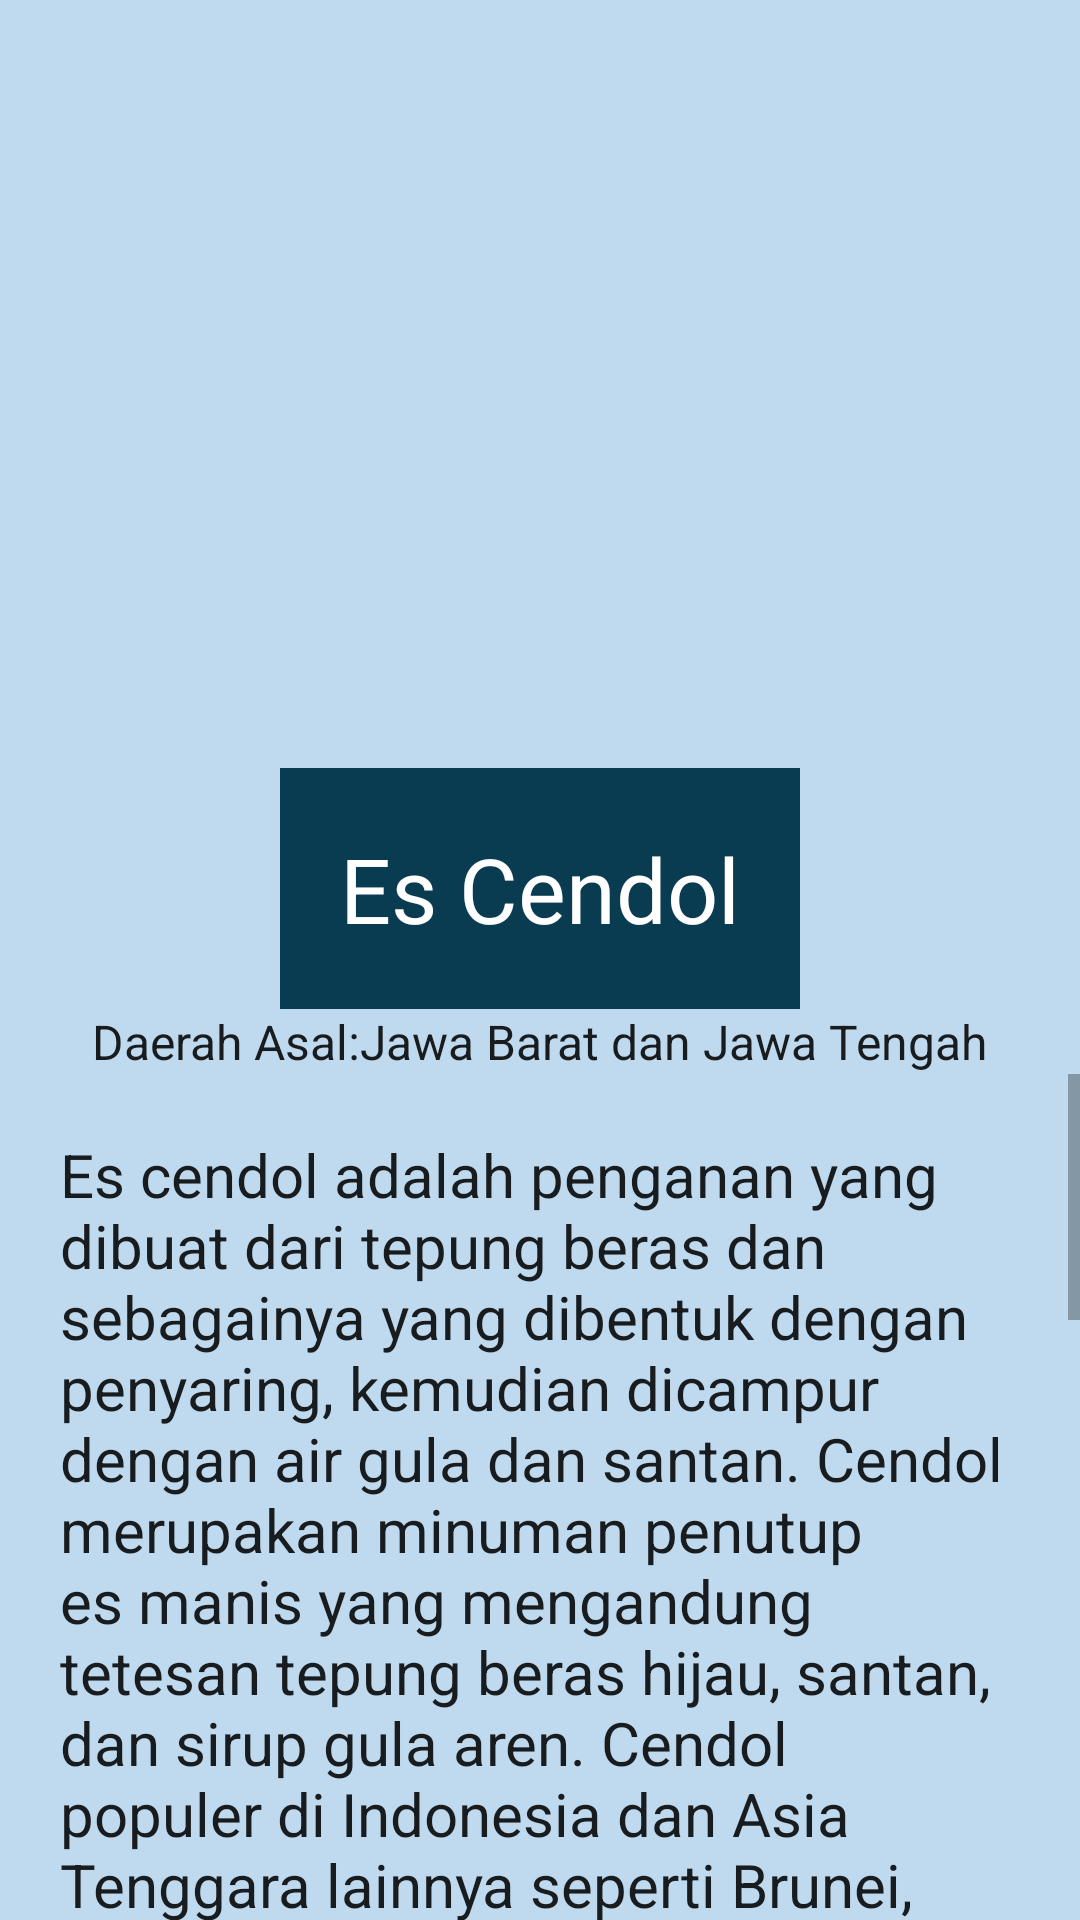

Android layout source for this screen:
<!-- AndroidManifest.xml: application theme Theme.IndFoods -->
<!-- res/layout/activity_cendol.xml -->
<?xml version="1.0" encoding="utf-8"?>
<LinearLayout
    xmlns:android="http://schemas.android.com/apk/res/android"
    xmlns:app="http://schemas.android.com/apk/res-auto"
    xmlns:tools="http://schemas.android.com/tools"
    android:layout_width="match_parent"
    android:layout_height="match_parent"
    android:background="#BFDAEF"
    android:orientation="vertical"
    tools:context=".MainActivity">

    <ImageView
        android:layout_width="wrap_content"
        android:layout_height="256dp"
        android:src="@drawable/cendol"
        />

    <TextView
        android:layout_width="wrap_content"
        android:layout_height="wrap_content"
        android:layout_gravity="center"
        android:background="#093B51"
        android:padding="20dp"
        android:text="Es Cendol"
        android:textAppearance="@style/TextAppearance.AppCompat.Body1"
        android:textColor="#FFFFFF"
        android:textSize="30dp"
        />

    <TextView
        android:layout_width="wrap_content"
        android:layout_height="wrap_content"
        android:layout_gravity="center"
        android:text="Daerah Asal:Jawa Barat dan Jawa Tengah"
        android:textAppearance="@style/TextAppearance.AppCompat.Body1"
        android:textSize="16dp"
        />

    <ScrollView
        android:layout_width="wrap_content"
        android:layout_height="338dp">

        <TextView
            android:layout_width="wrap_content"
            android:layout_height="wrap_content"
            android:padding="20dp"
            android:text="Es cendol adalah penganan yang dibuat dari tepung beras dan sebagainya yang dibentuk dengan penyaring, kemudian dicampur dengan air gula dan santan. Cendol merupakan minuman penutup es manis yang mengandung tetesan tepung beras hijau, santan, dan sirup gula aren. Cendol populer di Indonesia dan Asia Tenggara lainnya seperti Brunei, Cambodia, Malaysia, Singapura, Thailand, Vietnam, dan Myanmar.
            Cendol sebagai minuman tradisional khas Indonesia ini dulunya terbuat dari tepung hunkwe, tetapi kini cendol terbuat dari tepung beras, disajikan dengan es parut serta gula merah cair dan santan. Minuman ini memiliki rasa yang manis dan gurih. Di daerah Sunda Jawa Barat, minuman ini dikenal dengan nama cendol, sedangkan di Jawa Tengah dikenal dengan nama es dawet, khususnya Kabupaten Banjarnegara dengan minuman khasnya es dawet ayu. Berkembang kepercayaan populer dalam masyarakat Indonesia bahwa istilah cendol mungkin sekali berasal dari kata jendol, yang ditemukan dalam bahasa Sunda dan Jawa hal ini merujuk pada sensasi jendolan yang dirasakan ketika butiran cendol melalui mulut kala meminum es cendol.
            Pada saat membuat cendol, tepung beras diolah dengan diberi pewarna hijau dan dicetak melalui alat khusus, sehingga berbentuk buliran. Pewarna yang digunakan awalnya adalah pewarna alami dari daun pandan, tetapi saat ini telah digunakan pewarna makanan buatan. Es cendol merambah hingga ke penang Malaysia, cendol dibuat dengan cara mengayak kukusan tepung beras yang diwarnai dengan daun suji sehingga diperoleh bentuk bulat lonjong yang lancip di ujungnya. Di penang, minum cendol disebut 'nyendol'.
            Minuman ini biasanya disajikan sebagai pencuci mulut atau sebagai makanan selingan. Minuman ini sesuai disajikan disiang hari pada saat hari panas."
            android:textAppearance="@style/TextAppearance.AppCompat.Body1"
            android:textSize="20dp"
            />

    </ScrollView>

</LinearLayout>
<!-- resources referenced by this layout -->
<resources>
  <style name="Theme.IndFoods" parent="Theme.MaterialComponents.DayNight.DarkActionBar">
          
          <item name="colorPrimary">@color/purple_500</item>
          <item name="colorPrimaryVariant">@color/purple_700</item>
          <item name="colorOnPrimary">@color/white</item>
          
          <item name="colorSecondary">@color/teal_200</item>
          <item name="colorSecondaryVariant">@color/teal_700</item>
          <item name="colorOnSecondary">@color/black</item>
          
          <item name="android:statusBarColor" tools:targetApi="l">?attr/colorPrimaryVariant</item>
          
      </style>
  <!-- not gathered from this repository: default colours our renderer supplied (Android Studio template values) -->
  <color name="purple_500">#FF6200EE</color>
  <color name="purple_700">#FF3700B3</color>
  <color name="teal_200">#FF03DAC5</color>
  <color name="teal_700">#FF018786</color>
  <color name="black">#FF000000</color>
  <color name="white">#FFFFFFFF</color>
</resources>
